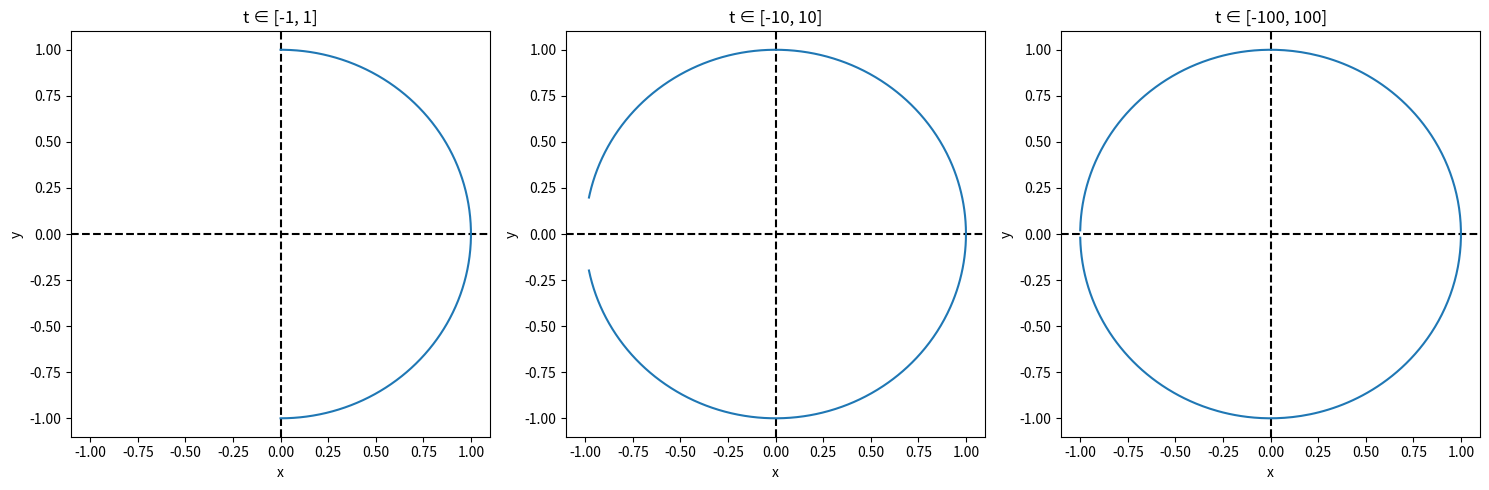

This chart was generated by the following Python code:
#!/usr/bin/env python3
import numpy as np
import matplotlib.pyplot as plt

# Define the parameter t
t1 = np.linspace(-1, 1, 1000)
t2 = np.linspace(-10, 10, 5000)
t3 = np.linspace(-100, 100, 10000)

def plot(ax, t, title):
    x = (1 - t**2) / (1 + t**2)
    y = (2 * t) / (1 + t**2)

    ax.plot(x, y)
    ax.set_title(title)

# Create subplots
fig, axs = plt.subplots(1, 3, figsize=(15, 5))

# Draw the x and y axis
for ax in axs:
    ax.axhline(0, color='k', linestyle='--')
    ax.axvline(0, color='k', linestyle='--')

# Plot each equation
plot(axs[0], t1, "t ∈ [-1, 1]")
plot(axs[1], t2, "t ∈ [-10, 10]")
plot(axs[2], t3, "t ∈ [-100, 100]")

# Set common labels
for ax in axs:
    ax.set_xlabel("x")
    ax.set_ylabel("y")

# Set limits (-1.1, 1.1) for x and y axis
for ax in axs:
    ax.set_xlim(-1.1, 1.1)
    ax.set_ylim(-1.1, 1.1)

plt.tight_layout()
plt.show()
